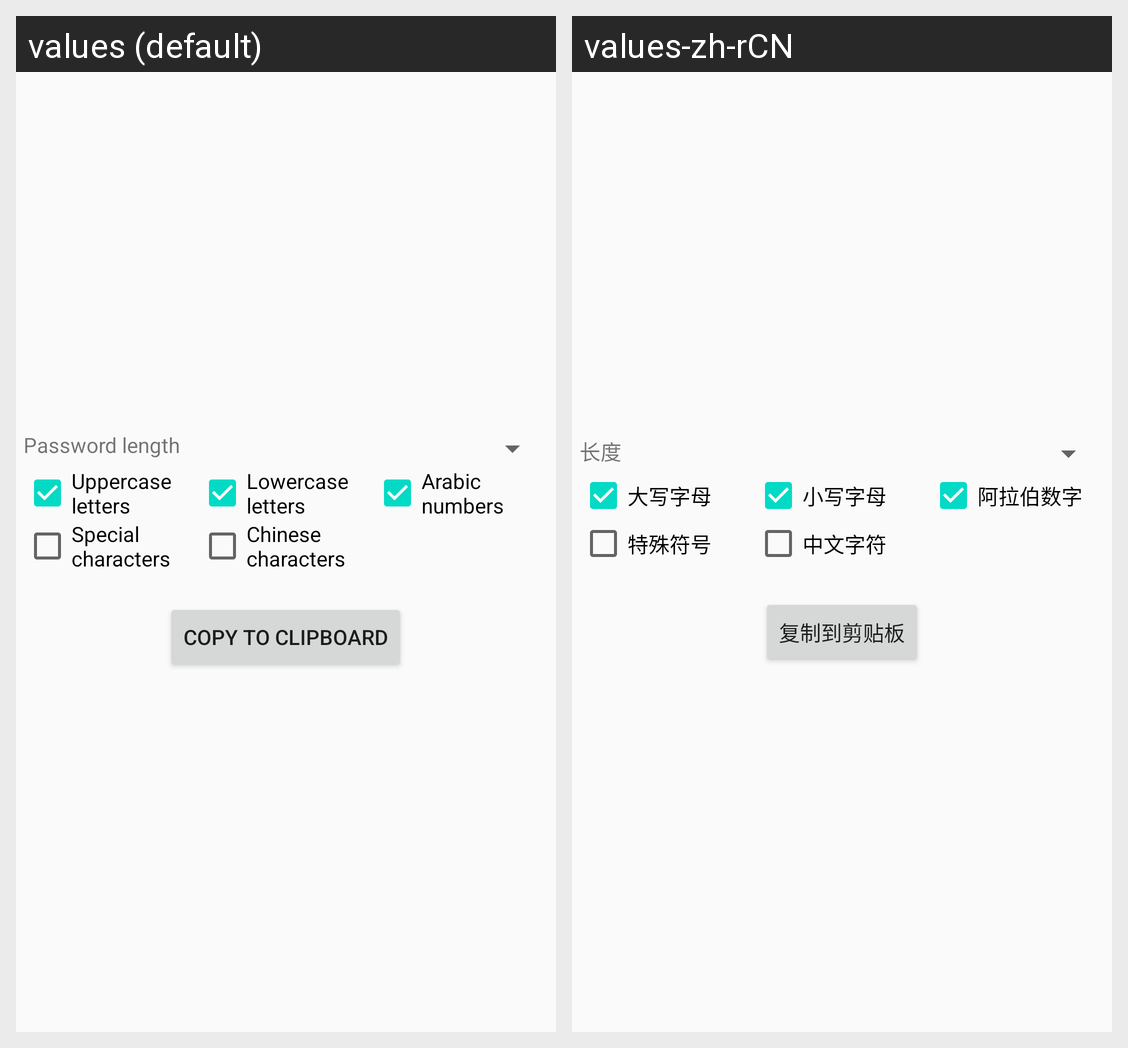

The same Android screen rendered under two of its app's locales, left to right. List the strings drawn on it with the default value and each locale's translation.
Android screen res/layout/fragment_password_generator.xml rendered under 2 locales, left to right: values (default), values-zh-rCN. Device: Nexus 5 (rendered at 1080×1920; each locale shown at half size, 540×960, under a caption strip naming it); theme AppTheme.
Strings drawn on this screen, with the default value and each locale's value (text and hints the layout hard-codes, and strings that could not be matched under every locale, appear in the picture but are not listed):

password_length
  values: Password length
  values-zh-rCN: 长度

uppercase_letters
  values: Uppercase letters
  values-zh-rCN: 大写字母

lowercase_letters
  values: Lowercase letters
  values-zh-rCN: 小写字母

arabic_numbers
  values: Arabic numbers
  values-zh-rCN: 阿拉伯数字

special_characters
  values: Special characters
  values-zh-rCN: 特殊符号

chinese_characters
  values: Chinese characters
  values-zh-rCN: 中文字符

copy_to_clipboard
  values: Copy to clipboard
  values-zh-rCN: 复制到剪贴板
